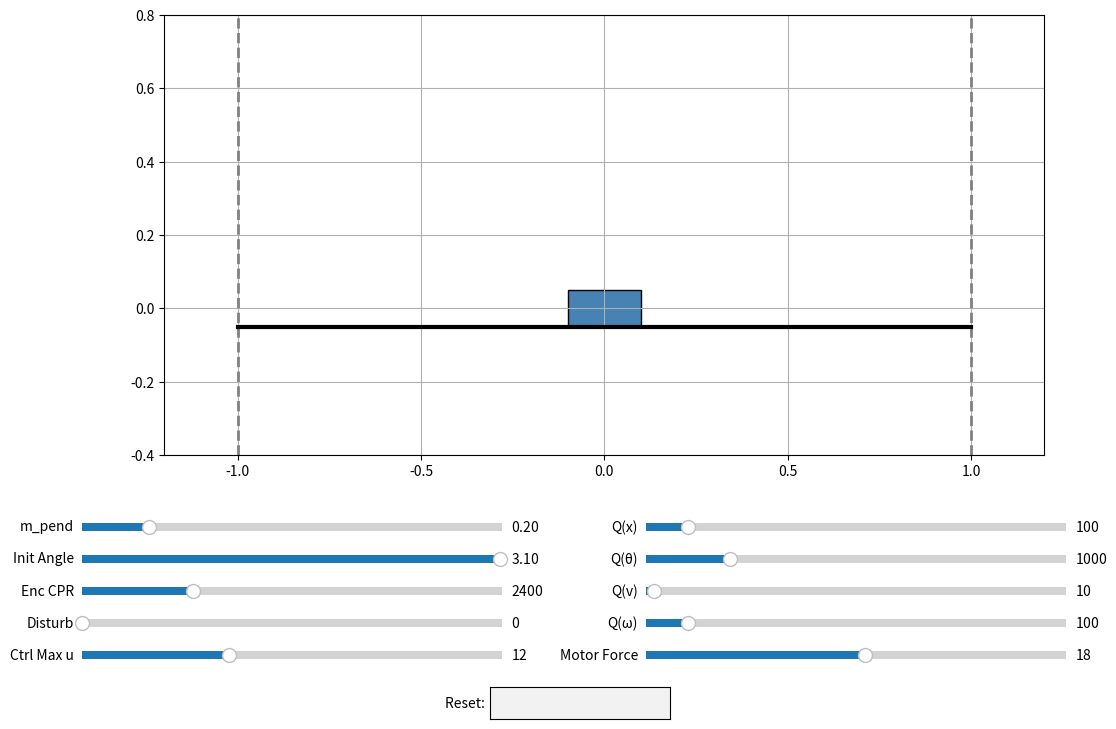

Reproduce this figure in Python.
import numpy as np
import scipy.linalg as la
from scipy.integrate import solve_ivp
import matplotlib.pyplot as plt
import matplotlib.animation as animation
from matplotlib.widgets import Slider, TextBox
from collections import deque

# ==========================================
# 1. 시스템 및 제어 파라미터 
# ==========================================
params = {
    # 물리 모델
    "M_cart": 0.8, "m_enc": 0.15, "m_pend": 0.2, "L": 0.3, "I_pend": 0.006, "g": 9.81,
    "x0": 0.0, 
    "theta0": 3.10,  # 바닥(약 177도)에서 시작
    
    "cart_damping": 1.2, "joint_damping": 0.01,
    
    # LQR 가중치
    "Q_x": 100.0, "Q_theta": 1000.0, "Q_xdot": 10.0, "Q_thetadot": 100.0,
    
    # 하드웨어 스펙
    "encoder_cpr": 2400, "control_dt": 0.01, "buffer_size": 5,
    "holding_force": 18.0,  # 모터의 물리적 최대 근력 (N)
    "max_rpm_speed": 1.5,   # 모터 토크가 0이 되는 최고 속도
    "motor_steps": 200, "microstepping": 128, "pulley_circum": 0.04,
    
    # 제어기 출력 한계 (모터 근력보다 작아야 탈조가 안 남)
    "u_max": 12.0,
    
    # 외란 및 레일
    "dist_amp": 0.0, "dist_freq": 1.5,
    "rail_x_min": -1.0, "rail_x_max": 1.0,
    
    # Swing-Up 제어 파라미터
    "catch_angle": 0.35,  # 꼭대기 기준 약 20도 이내면 LQR 발동
    "k_swing": 40.0,      # 에너지 펌핑 게인
    "k_center": 10.0,     # 중앙 복귀 탄성
    "kd_center": 8.0      # 중앙 복귀 댐핑
}

R = np.array([[1.0]])
t_span = (0, 7.0)
t_eval = np.linspace(t_span[0], t_span[1], int(7.0 / params["control_dt"]))

# ==========================================
# 2. 제어기 및 시뮬레이션 연산
# ==========================================
def compute_matrices(p):
    M_t, m, L, I, g = p["M_cart"] + p["m_enc"], p["m_pend"], p["L"], p["I_pend"], p["g"]
    bx, bt = p["cart_damping"], p["joint_damping"]

    M0 = np.array([[M_t + m, m * L], [m * L, I + m * L**2]])
    K_mat = np.array([[0, 0], [0, -m * g * L]])
    D_mat = np.array([[bx, 0], [0, bt]])

    Minv = la.inv(M0)
    A = np.zeros((4, 4))
    A[0:2, 2:4] = np.eye(2)
    A[2:4, 0:2] = -Minv @ K_mat
    A[2:4, 2:4] = -Minv @ D_mat

    B = np.zeros((4, 1))
    B[2:4, 0] = Minv[:, 0]

    Q = np.diag([p["Q_x"], p["Q_theta"], p["Q_xdot"], p["Q_thetadot"]])
    P = la.solve_continuous_are(A, B, Q, R)
    K = la.inv(R) @ B.T @ P
    return A, B, K

def compute_solution(p):
    A, B, K = compute_matrices(p)
    pos_res = p["pulley_circum"] / (p["motor_steps"] * p["microstepping"])
    angle_res = (2.0 * np.pi) / p["encoder_cpr"]
    u_quant = pos_res / (p["control_dt"]**2)

    def nonlinear_dynamics(t, X, u):
        x, theta, x_dot, theta_dot = X
        M_t, m, L, I, g = p["M_cart"] + p["m_enc"], p["m_pend"], p["L"], p["I_pend"], p["g"]

        # 물리적 한계 1: 탈조 (Stall)
        speed_factor = max(0.0, 1.0 - (abs(x_dot) / p["max_rpm_speed"]))
        if abs(u) > p["holding_force"] * speed_factor:
            u = 0.0  # 요구 힘이 모터 한계치 초과 시 즉시 멈춤

        # 물리적 한계 2: 가상 벽
        wall_force = 0.0
        if x < p["rail_x_min"]:
            wall_force = 5000.0 * (p["rail_x_min"] - x) - 100.0 * x_dot
            if u < 0: u = 0.0
        elif x > p["rail_x_max"]:
            wall_force = 5000.0 * (p["rail_x_max"] - x) - 100.0 * x_dot
            if u > 0: u = 0.0

        sin_t, cos_t = np.sin(theta), np.cos(theta)
        Mq = np.array([[M_t + m, m * L * cos_t], [m * L * cos_t, I + m * L**2]])
        nonlinear_terms = np.array([-m * L * sin_t * theta_dot**2, 0.0])
        gravity_terms = np.array([0.0, m * g * L * sin_t])
        damping_terms = np.array([p["cart_damping"] * x_dot, p["joint_damping"] * theta_dot])
        
        disturbance = p["dist_amp"] * np.sin(2.0 * np.pi * p["dist_freq"] * t)
        tau = np.array([u + disturbance + wall_force, 0.0])

        q_ddot = la.solve(Mq, tau - nonlinear_terms - damping_terms + gravity_terms)
        return np.array([x_dot, theta_dot, q_ddot[0], q_ddot[1]])

    controller = {
        "next_t": 0.0, "u_prev": 0.0, "mode": "SWING",
        "x_buffer": deque([p["x0"]] * int(p["buffer_size"]), maxlen=int(p["buffer_size"])),
        "theta_buffer": deque([p["theta0"]] * int(p["buffer_size"]), maxlen=int(p["buffer_size"])) # Wrapping 안 된 값 저장
    }

    mode_history = []

    def closed_loop(t, X):
        if t + 1e-12 >= controller["next_t"]:
            x, theta, _, _ = X
            
            # 센서 데이터 (각도는 Wrapping 하지 않고 그대로 저장하여 미분 튐 방지)
            q_x = np.round(x / pos_res) * pos_res
            q_theta_raw = np.round(theta / angle_res) * angle_res
            
            controller["x_buffer"].append(q_x)
            controller["theta_buffer"].append(q_theta_raw)
            
            dt_span = p["control_dt"] * (p["buffer_size"] - 1)
            est_x_dot = (controller["x_buffer"][-1] - controller["x_buffer"][0]) / dt_span
            est_theta_dot = (controller["theta_buffer"][-1] - controller["theta_buffer"][0]) / dt_span
            
            # LQR과 에너지를 위한 각도 Wrapping (-pi ~ pi)
            q_theta_wrap = (q_theta_raw + np.pi) % (2 * np.pi) - np.pi
            
            if abs(q_theta_wrap) < p["catch_angle"]:
                # 1. LQR CATCH 모드
                controller["mode"] = "LQR"
                X_obs = np.array([q_x, q_theta_wrap, est_x_dot, est_theta_dot])
                u_cmd = float((-K @ X_obs)[0])
            else:
                # 2. SWING-UP 모드
                controller["mode"] = "SWING"
                J_total = p["I_pend"] + p["m_pend"] * p["L"]**2
                energy = 0.5 * J_total * est_theta_dot**2 + p["m_pend"] * p["g"] * p["L"] * (np.cos(q_theta_wrap) - 1.0)
                
                # 부드러운 스윙업 에너지 펌핑
                u_swing = p["k_swing"] * energy * est_theta_dot * np.cos(q_theta_wrap)
                # 카트를 중앙으로 유지하려는 탄성력
                u_center = -p["k_center"] * q_x - p["kd_center"] * est_x_dot
                u_cmd = u_swing + u_center

            # 🔥 중요: 컨트롤러 스스로 u_max 이내로 제한하여 모터 탈조 방지
            u_cmd = np.clip(u_cmd, -p["u_max"], p["u_max"])
            
            u_hold = controller["u_prev"] # 1스텝 지연(Latency) 반영
            controller["u_prev"] = float(u_quant * np.round(u_cmd / u_quant))
            controller["next_t"] += p["control_dt"]
            
        else:
            u_hold = controller["u_prev"]

        mode_history.append(controller["mode"])
        return nonlinear_dynamics(t, X, u_hold)

    X0 = np.array([p["x0"], p["theta0"], 0.0, 0.0])
    sol = solve_ivp(closed_loop, t_span, X0, t_eval=t_eval, max_step=0.01)
    
    # 시간에 따른 모드를 맞추기 위해 샘플링 보정
    final_modes = [mode_history[min(i, len(mode_history)-1)] for i in range(len(t_eval))]
    return sol, K, final_modes

# ==========================================
# 3. 시각화 및 전체 UI 복구
# ==========================================
sol, K, modes = compute_solution(params)

fig, ax = plt.subplots(figsize=(12, 8))
plt.subplots_adjust(left=0.08, right=0.95, top=0.90, bottom=0.35)
ax.set_xlim(-1.2, 1.2)
ax.set_ylim(-0.4, 0.8)
ax.set_aspect('equal')
ax.grid(True)

cart_w, cart_h = 0.2, 0.1
rail_left = ax.axvline(x=params["rail_x_min"], color='gray', linestyle='--', lw=2)
rail_right = ax.axvline(x=params["rail_x_max"], color='gray', linestyle='--', lw=2)
ax.plot([params["rail_x_min"], params["rail_x_max"]], [-cart_h/2, -cart_h/2], 'k-', lw=3)

cart_rect = plt.Rectangle((-cart_w/2, -cart_h/2), cart_w, cart_h, fc='steelblue', ec='black')
ax.add_patch(cart_rect)
pendulum_line, = ax.plot([], [], 'o-', lw=4, markersize=10, color='firebrick')

# ---- 파라미터 슬라이더 UI 10개 ----
axcolor_phy = 'lightcyan'
axcolor_lqr = 'lightgoldenrodyellow'

slider_axes = {
    # 좌측 (물리 및 외란)
    "m_pend": plt.axes([0.08, 0.25, 0.35, 0.02], facecolor=axcolor_phy),
    "theta0": plt.axes([0.08, 0.21, 0.35, 0.02], facecolor=axcolor_phy),
    "encoder_cpr": plt.axes([0.08, 0.17, 0.35, 0.02], facecolor=axcolor_phy),
    "dist_amp": plt.axes([0.08, 0.13, 0.35, 0.02], facecolor=axcolor_phy),
    "u_max": plt.axes([0.08, 0.09, 0.35, 0.02], facecolor=axcolor_phy),
    
    # 우측 (LQR 가중치 및 모터 근력)
    "Q_x": plt.axes([0.55, 0.25, 0.35, 0.02], facecolor=axcolor_lqr),
    "Q_theta": plt.axes([0.55, 0.21, 0.35, 0.02], facecolor=axcolor_lqr),
    "Q_xdot": plt.axes([0.55, 0.17, 0.35, 0.02], facecolor=axcolor_lqr),
    "Q_thetadot": plt.axes([0.55, 0.13, 0.35, 0.02], facecolor=axcolor_lqr),
    "holding_force": plt.axes([0.55, 0.09, 0.35, 0.02], facecolor=axcolor_lqr),
}

sliders = {
    "m_pend": Slider(slider_axes["m_pend"], 'm_pend', 0.05, 1.0, valinit=params["m_pend"]),
    "theta0": Slider(slider_axes["theta0"], 'Init Angle', -3.14, 3.14, valinit=params["theta0"]),
    "encoder_cpr": Slider(slider_axes["encoder_cpr"], 'Enc CPR', 400, 8000, valinit=params["encoder_cpr"], valstep=400),
    "dist_amp": Slider(slider_axes["dist_amp"], 'Disturb', 0.0, 3.0, valinit=params["dist_amp"]),
    "u_max": Slider(slider_axes["u_max"], 'Ctrl Max u', 5.0, 25.0, valinit=params["u_max"]),
    
    "Q_x": Slider(slider_axes["Q_x"], 'Q(x)', 1, 1000, valinit=params["Q_x"]),
    "Q_theta": Slider(slider_axes["Q_theta"], 'Q(θ)', 1, 5000, valinit=params["Q_theta"]),
    "Q_xdot": Slider(slider_axes["Q_xdot"], 'Q(v)', 1, 500, valinit=params["Q_xdot"]),
    "Q_thetadot": Slider(slider_axes["Q_thetadot"], 'Q(ω)', 1, 1000, valinit=params["Q_thetadot"]),
    "holding_force": Slider(slider_axes["holding_force"], 'Motor Force', 5.0, 30.0, valinit=params["holding_force"]),
}

text_axes = plt.axes([0.42, 0.02, 0.15, 0.04], facecolor='lightgrey')
text_box = TextBox(text_axes, 'Reset: ', initial='')

info_text = ax.text(0.02, 0.95, '', transform=ax.transAxes, va='top', fontsize=11, fontweight='bold')

def update_text(frame):
    mode = modes[frame]
    color = "green" if mode == "LQR" else "red"
    theta = (sol.y[1, frame] + np.pi) % (2 * np.pi) - np.pi
    info_text.set_text(f"MODE: {mode}  |  Angle: {np.degrees(theta):.1f}°\n"
                       f"Kx: {K[0,0]:.1f} | Kθ: {K[0,1]:.1f} | Kv: {K[0,2]:.1f} | Kω: {K[0,3]:.1f}")
    info_text.set_color(color)

def recompute(_=None):
    global sol, K, modes
    for key, slider in sliders.items():
        params[key] = slider.val
    sol, K, modes = compute_solution(params)
    fig.canvas.draw_idle()

def reset_text(text):
    if text.strip().lower() == 'reset':
        defaults = {
            "m_pend": 0.2, "theta0": 3.10, "encoder_cpr": 2400, "dist_amp": 0.0, "u_max": 12.0,
            "Q_x": 100, "Q_theta": 1000, "Q_xdot": 10, "Q_thetadot": 100, "holding_force": 18.0
        }
        for key, val in defaults.items():
            sliders[key].set_val(val)
        recompute()
        text_box.set_val('')

for slider in sliders.values():
    slider.on_changed(recompute)
text_box.on_submit(reset_text)

def init():
    cart_rect.set_xy((-cart_w/2, -cart_h/2))
    pendulum_line.set_data([], [])
    return cart_rect, pendulum_line, info_text

def update(frame):
    x = sol.y[0, frame]
    theta = sol.y[1, frame]
    
    cart_rect.set_xy((x - cart_w/2, -cart_h/2))
    px = x + params["L"] * np.sin(theta)
    py = params["L"] * np.cos(theta)
    
    pendulum_line.set_data([x, px], [0, py])
    update_text(frame)
    return cart_rect, pendulum_line, info_text

ani = animation.FuncAnimation(fig, update, frames=len(t_eval), init_func=init, blit=True, interval=10)
plt.show()
